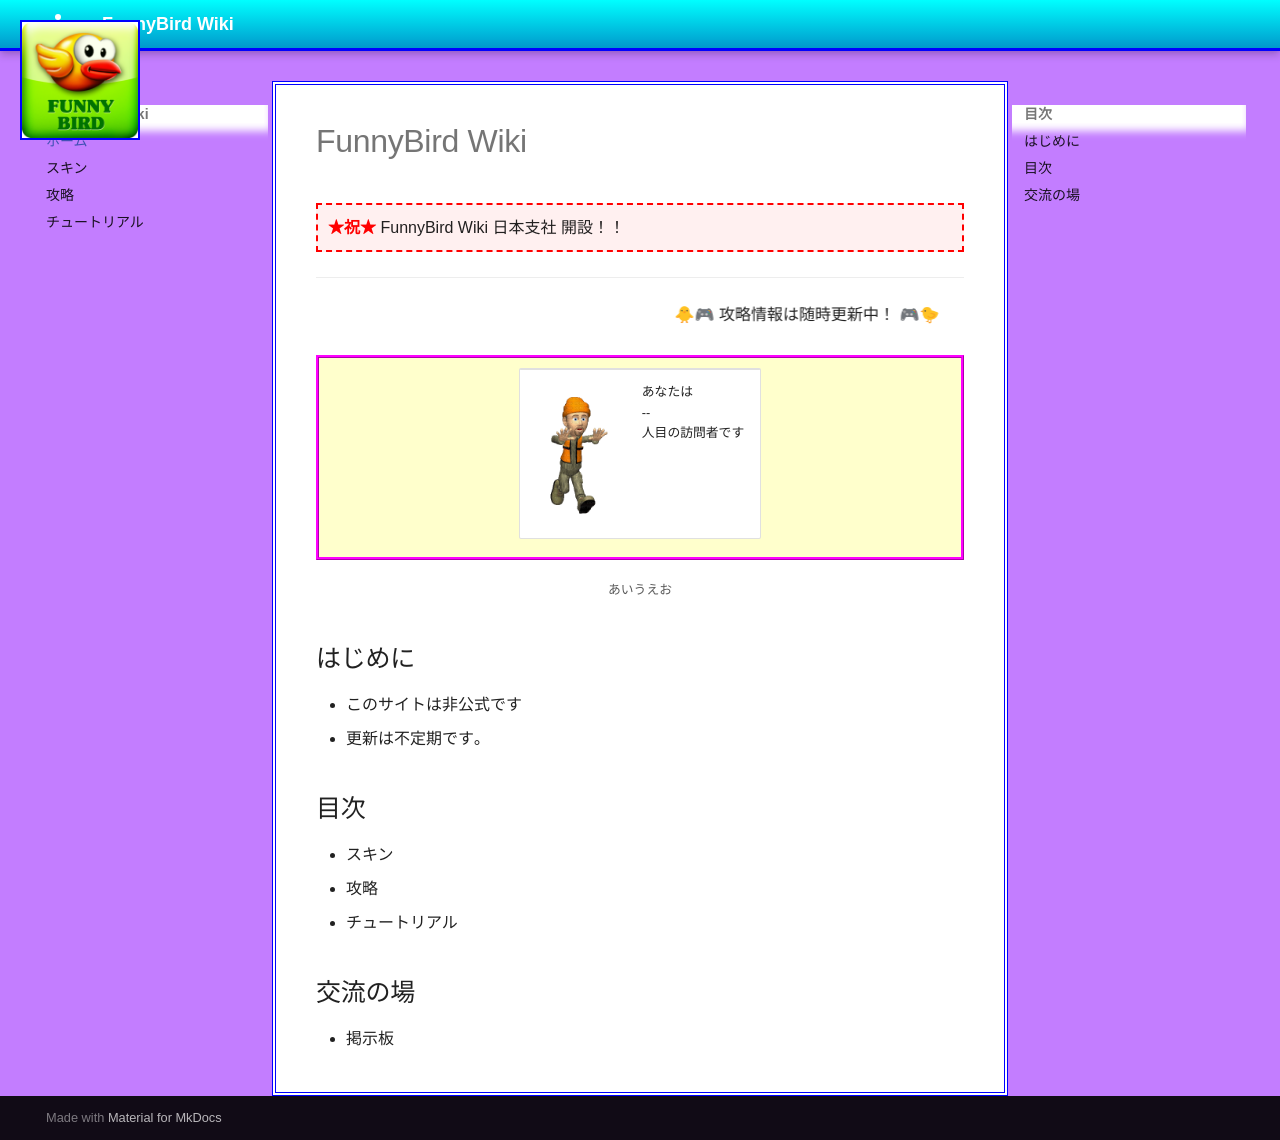

repository: Eh10R1/FunnyBird-wiki · page: index.html · generator: mkdocs

# FunnyBird Wiki

<hr>
<p style="font-size: 1.2em;">
  あなたは
  <strong>
    <span id="busuanzi_value_site_uv">--</span>
  </strong>
  人目の訪問者です
</p>


このWikiは **FunnyBird** の攻略・データまとめです。

## はじめに
- このサイトは非公式です
- 更新は不定期です｡

## 目次
- スキン
- 攻略
- チュートリアル

## 交流の場
- 掲示板
